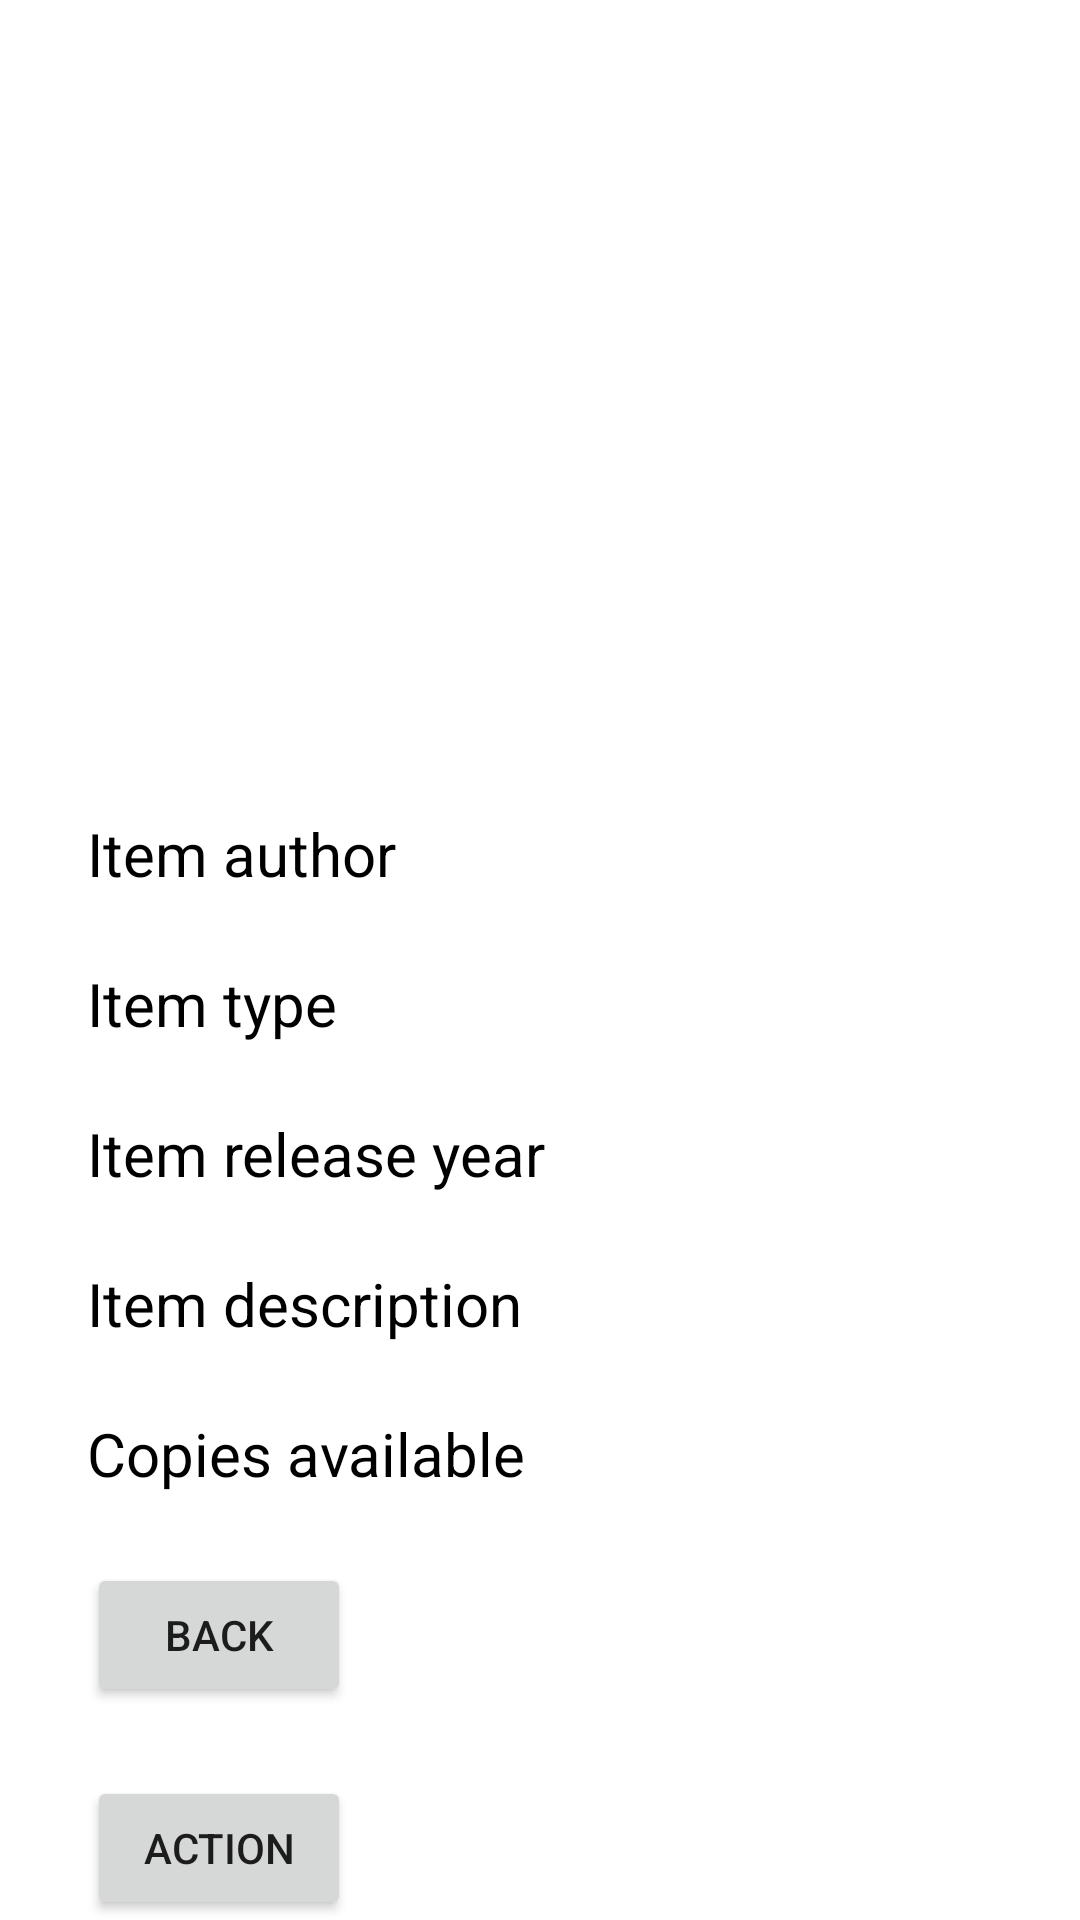

Produce the Android XML layout that renders to this screen, including the resource entries it uses.
<!-- AndroidManifest.xml: application theme Theme.Kursa_darbs -->
<!-- res/layout/activity_item_info_layout.xml -->
<?xml version="1.0" encoding="utf-8"?>
<ScrollView
    xmlns:android="http://schemas.android.com/apk/res/android"
    android:id="@+id/scroll"
    android:layout_width="match_parent"
    android:layout_height="wrap_content">
    <LinearLayout xmlns:android="http://schemas.android.com/apk/res/android"
        android:orientation="vertical"
        android:layout_width="fill_parent"
        android:layout_height="fill_parent">


        <ImageView
            android:id="@+id/itemImage"
            android:layout_width="183dp"
            android:layout_height="200dp"
            android:layout_marginStart="29dp"
            android:layout_marginTop="23dp"
            android:layout_alignParentEnd="true"
            android:layout_marginBottom="25dp"/>

        <TextView
            android:id="@+id/itemAuthor"
            android:layout_width="wrap_content"
            android:layout_height="wrap_content"
            android:layout_marginStart="29dp"
            android:layout_marginTop="23dp"
            android:gravity="center_vertical"
            android:text="Item author"
            android:textColor="@color/black"
            android:textSize="20dp"/>

        <TextView
            android:id="@+id/itemType"
            android:layout_width="wrap_content"
            android:layout_height="wrap_content"
            android:layout_below="@id/itemImage"
            android:layout_marginStart="29dp"
            android:layout_marginTop="23dp"
            android:gravity="center_vertical"
            android:text="Item type"
            android:textColor="@color/black"
            android:textSize="20dp"/>

        <TextView
            android:id="@+id/itemReleaseYear"
            android:layout_width="wrap_content"
            android:layout_height="wrap_content"
            android:layout_below="@id/itemAuthor"
            android:layout_marginStart="29dp"
            android:layout_marginTop="23dp"
            android:gravity="center_vertical"
            android:text="Item release year"
            android:textColor="@color/black"
            android:textSize="20dp"/>

        <TextView
            android:id="@+id/itemDescription"
            android:layout_width="wrap_content"
            android:layout_height="wrap_content"
            android:layout_below="@id/itemAuthor"
            android:layout_marginStart="29dp"
            android:layout_marginTop="23dp"
            android:gravity="center_vertical"
            android:text="Item description"
            android:textColor="@color/black"
            android:textSize="20dp"/>

        <TextView
            android:id="@+id/itemAmount"
            android:layout_width="wrap_content"
            android:layout_height="wrap_content"
            android:layout_below="@id/itemAuthor"
            android:layout_marginStart="29dp"
            android:layout_marginTop="23dp"
            android:gravity="center_vertical"
            android:text="Copies available"
            android:textColor="@color/black"
            android:textSize="20dp"/>

        <Button
            android:id="@+id/buttonBack"
            android:layout_width="wrap_content"
            android:layout_height="wrap_content"
            android:layout_marginStart="29dp"
            android:layout_marginTop="23dp"
            android:text="Back"/>

        <Button
            android:id="@+id/buttonAction"
            android:layout_width="wrap_content"
            android:layout_height="wrap_content"
            android:layout_marginStart="29dp"
            android:layout_marginTop="23dp"
            android:text="Action"/>
    </LinearLayout>
</ScrollView>
<!-- resources referenced by this layout -->
<resources>
  <color name="black">#FF000000</color>
  <style name="Theme.Kursa_darbs" parent="Theme.MaterialComponents.DayNight.DarkActionBar">
          
          <item name="colorPrimary">@color/teal_200</item>
          <item name="colorPrimaryVariant">@color/teal_700</item>
          <item name="colorOnPrimary">@color/white</item>
          
          <item name="colorSecondary">@color/teal_200</item>
          <item name="colorSecondaryVariant">@color/teal_700</item>
          <item name="colorOnSecondary">@color/black</item>
          
          <item name="android:statusBarColor" tools:targetApi="l">?attr/colorPrimaryVariant</item>
          
      </style>
  <color name="teal_200">#FF03DAC5</color>
  <color name="teal_700">#FF018786</color>
  <color name="white">#FFFFFFFF</color>
</resources>
